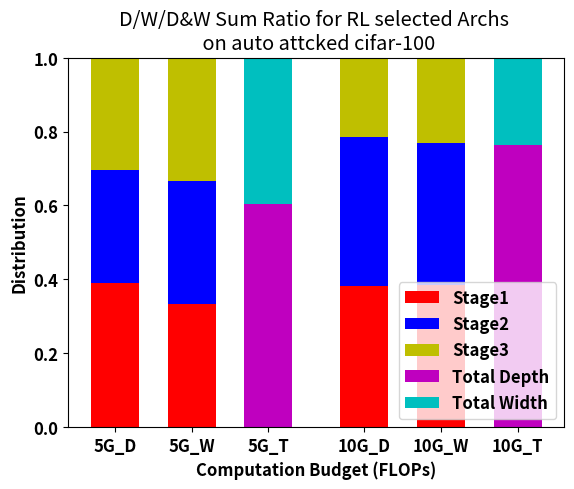

Generate this figure with matplotlib: (Note: this script raises an exception after producing the figure.)
# importing package
import matplotlib.pyplot as plt
import numpy as np

# create data
plt.rcParams['font.size'] = 12
plt.rcParams["font.weight"] = "bold"
plt.rcParams["axes.labelweight"] = "bold"
plt.rcParams['font.style'] = 'normal'

x = [0.5,1.3, 3.1,3.9]
x1 = [2.1, 4.7]

stage1 = np.array([9,5,16,5])
stage2 = np.array([7,5,17,5])
stage3 = np.array([7,5,9,3])

ratio1 = stage1 / (stage1+stage2+stage3)
ratio2 = stage2 / (stage1+stage2+stage3)
ratio3 = stage3 / (stage1+stage2+stage3)

total_depth_5g = stage1[0] + stage2[0] + stage3[0]
total_depth_10g = stage1[2] + stage2[2] + stage3[2]
total_width_5g = stage1[1] + stage2[1] + stage3[1]
total_width_10g = stage1[3] + stage2[3] + stage3[3]

ratio_depth = np.array([total_depth_5g/(total_depth_5g+total_width_5g), total_depth_10g/(total_depth_10g+total_width_10g)])
ratio_width = np.array([total_width_5g/(total_depth_5g+total_width_5g), total_width_10g/(total_depth_10g+total_width_10g)])
# plot bars in stack manner
fig, ax = plt.subplots()

ax.bar(x, ratio1, width=0.5, color='r')
ax.bar(x, ratio2, width=0.5, bottom=ratio1, color='b')
ax.bar(x, ratio3, width=0.5, bottom=ratio1+ratio2, color='y')
ax.bar(x1, ratio_depth, width=0.5, color='m')
ax.bar(x1, ratio_width, width=0.5, bottom=ratio_depth, color='c')

ax.set_xticks(np.concatenate([x,x1]))
ax.set_xticklabels(['5G_D','5G_W','10G_D','10G_W','5G_T','10G_T'])
ax.set_xlabel("Computation Budget (FLOPs)")
ax.set_ylabel("Distribution")
ax.set_ylim(0,1)



plt.legend(["Stage1", "Stage2", "Stage3", "Total Depth", "Total Width"])
plt.title("D/W/D&W Sum Ratio for RL selected Archs \n on auto attcked cifar-100")

plt.savefig('results/stack_hist_pgd_cifar100.png')
plt.savefig('results/stack_hist_pgd_cifar100.eps')
